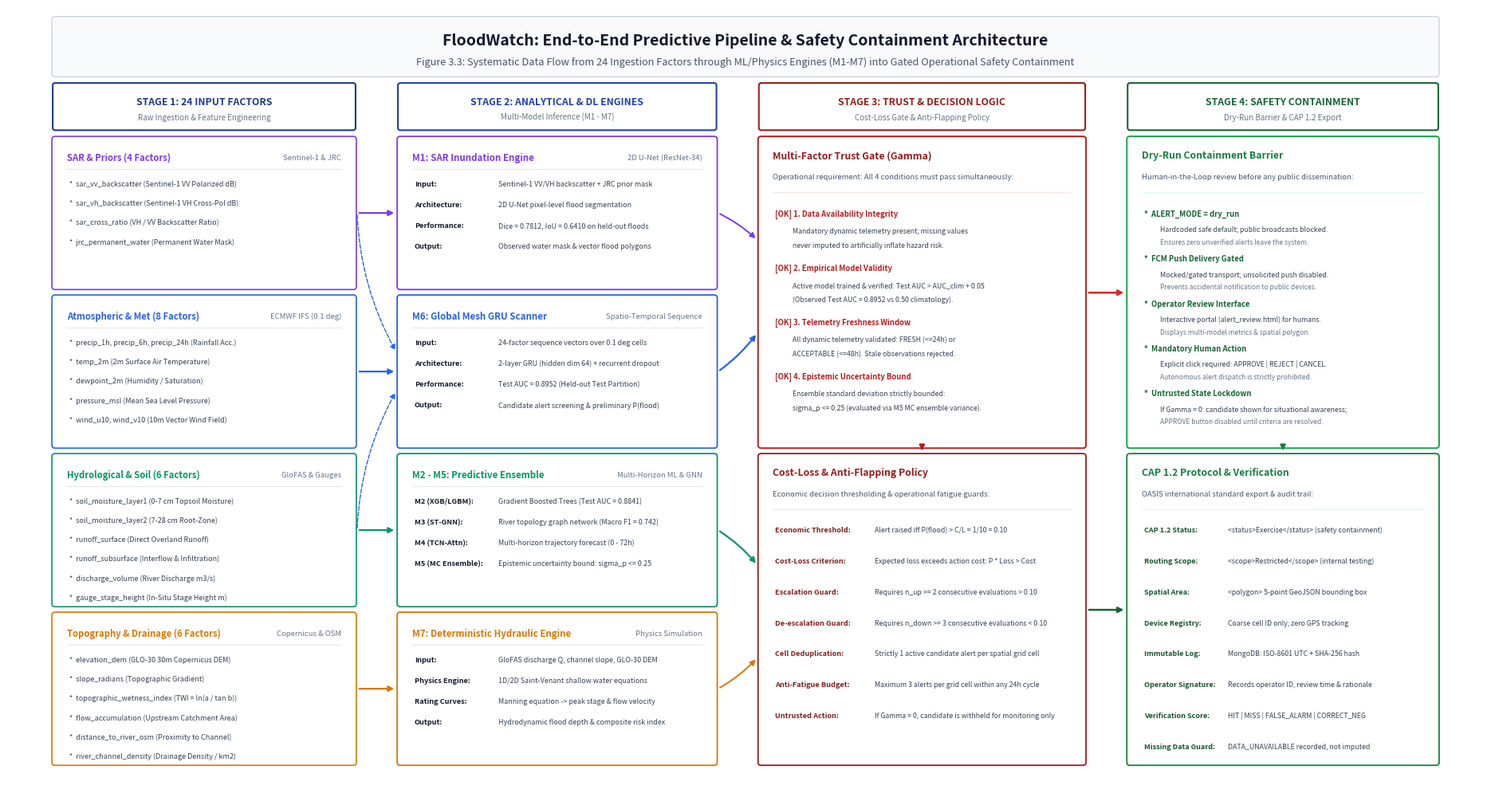

Write Python code to recreate this figure.
#!/usr/bin/env python3
"""
Generate Clean Academic Diagram for [SCREENSHOT PLACEHOLDER: 3.3]
Data flow from 24 input factors through M1 SAR, M6 GRU Scanner,
M2-M5 Ensemble, and M7 Hydraulic Engine into Safety Containment.
Publication quality, pure white background, perfectly legible, zero overlaps.
"""

import matplotlib.pyplot as plt
import matplotlib.patches as patches

def generate_diagram():
    # Setup canvas: spacious, high DPI
    fig, ax = plt.subplots(figsize=(18.8, 10.2), dpi=300)
    ax.set_xlim(0, 18.8)
    ax.set_ylim(0, 10.2)
    ax.axis('off')
    fig.patch.set_facecolor('#ffffff')

    # Top Header Banner
    header_box = patches.FancyBboxPatch(
        (0.6, 9.35), 17.6, 0.70,
        boxstyle="round,pad=0.04",
        facecolor="#f8fafc",
        edgecolor="#cbd5e1",
        lw=1.0
    )
    ax.add_patch(header_box)
    ax.text(9.4, 9.77, "FloodWatch: End-to-End Predictive Pipeline & Safety Containment Architecture",
            fontsize=14.0, fontweight='bold', color="#0f172a", ha='center', va='center', fontfamily='sans-serif')
    ax.text(9.4, 9.50, "Figure 3.3: Systematic Data Flow from 24 Ingestion Factors through ML/Physics Engines (M1-M7) into Gated Operational Safety Containment",
            fontsize=9.2, color="#475569", ha='center', va='center', fontfamily='sans-serif')

    # 4 Main Architectural Column Headers
    col_defs = [
        {"x": 0.6, "w": 3.8, "title": "STAGE 1: 24 INPUT FACTORS", "sub": "Raw Ingestion & Feature Engineering", "color": "#1e3a8a"},
        {"x": 5.0, "w": 4.0, "title": "STAGE 2: ANALYTICAL & DL ENGINES", "sub": "Multi-Model Inference (M1 - M7)", "color": "#1e40af"},
        {"x": 9.6, "w": 4.1, "title": "STAGE 3: TRUST & DECISION LOGIC", "sub": "Cost-Loss Gate & Anti-Flapping Policy", "color": "#991b1b"},
        {"x": 14.3, "w": 3.9, "title": "STAGE 4: SAFETY CONTAINMENT", "sub": "Dry-Run Barrier & CAP 1.2 Export", "color": "#166534"}
    ]

    for col in col_defs:
        ch_box = patches.FancyBboxPatch(
            (col["x"], 8.65), col["w"], 0.55,
            boxstyle="round,pad=0.03",
            facecolor="#ffffff",
            edgecolor=col["color"],
            lw=1.5
        )
        ax.add_patch(ch_box)
        ax.text(col["x"] + col["w"]/2, 8.98, col["title"],
                fontsize=8.8, fontweight='bold', color=col["color"], ha='center', va='center')
        ax.text(col["x"] + col["w"]/2, 8.78, col["sub"],
                fontsize=7.0, color="#64748b", ha='center', va='center')

    # =========================================================================
    # COLUMN 1: 24 INPUT FACTORS (Aligned 1-to-1 with M1, M6, M2-M5, M7)
    # =========================================================================
    c1_cards = [
        {
            # Aligned with M1: SAR Inundation Engine
            "y": 6.60, "h": 1.90, "title": "SAR & Priors (4 Factors)", "tag": "Sentinel-1 & JRC",
            "border": "#7c3aed",
            "items": [
                "sar_vv_backscatter (Sentinel-1 VV Polarized dB)",
                "sar_vh_backscatter (Sentinel-1 VH Cross-Pol dB)",
                "sar_cross_ratio (VH / VV Backscatter Ratio)",
                "jrc_permanent_water (Permanent Water Mask)"
            ]
        },
        {
            # Aligned with M6: Global Mesh GRU Scanner
            "y": 4.55, "h": 1.90, "title": "Atmospheric & Met (8 Factors)", "tag": "ECMWF IFS (0.1 deg)",
            "border": "#2563eb",
            "items": [
                "precip_1h, precip_6h, precip_24h (Rainfall Acc.)",
                "temp_2m (2m Surface Air Temperature)",
                "dewpoint_2m (Humidity / Saturation)",
                "pressure_msl (Mean Sea Level Pressure)",
                "wind_u10, wind_v10 (10m Vector Wind Field)"
            ]
        },
        {
            # Aligned with M2-M5: Predictive Ensemble
            "y": 2.50, "h": 1.90, "title": "Hydrological & Soil (6 Factors)", "tag": "GloFAS & Gauges",
            "border": "#059669",
            "items": [
                "soil_moisture_layer1 (0-7 cm Topsoil Moisture)",
                "soil_moisture_layer2 (7-28 cm Root-Zone)",
                "runoff_surface (Direct Overland Runoff)",
                "runoff_subsurface (Interflow & Infiltration)",
                "discharge_volume (River Discharge m3/s)",
                "gauge_stage_height (In-Situ Stage Height m)"
            ]
        },
        {
            # Aligned with M7: Hydraulic Engine
            "y": 0.45, "h": 1.90, "title": "Topography & Drainage (6 Factors)", "tag": "Copernicus & OSM",
            "border": "#d97706",
            "items": [
                "elevation_dem (GLO-30 30m Copernicus DEM)",
                "slope_radians (Topographic Gradient)",
                "topographic_wetness_index (TWI = ln(a / tan b))",
                "flow_accumulation (Upstream Catchment Area)",
                "distance_to_river_osm (Proximity to Channel)",
                "river_channel_density (Drainage Density / km2)"
            ]
        }
    ]

    for card in c1_cards:
        box = patches.FancyBboxPatch(
            (0.6, card["y"]), 3.8, card["h"],
            boxstyle="round,pad=0.04",
            facecolor="#ffffff",
            edgecolor=card["border"],
            lw=1.2
        )
        ax.add_patch(box)
        # Header text
        ax.text(0.75, card["y"] + card["h"] - 0.24, card["title"],
                fontsize=8.1, fontweight='bold', color=card["border"], va='center')
        ax.text(4.25, card["y"] + card["h"] - 0.24, card["tag"],
                fontsize=6.8, color="#64748b", ha='right', va='center')
        # Separator line
        ax.plot([0.75, 4.25], [card["y"] + card["h"] - 0.38, card["y"] + card["h"] - 0.38],
                color="#e2e8f0", lw=0.8)
        # Items
        start_y = card["y"] + card["h"] - 0.58
        for idx, item in enumerate(card["items"]):
            ax.text(0.78, start_y - idx * 0.25, "*  " + item,
                    fontsize=6.5, color="#334155", va='center')

    # =========================================================================
    # COLUMN 2: ANALYTICAL & DEEP LEARNING ENGINES (M1, M6, M2-M5, M7)
    # =========================================================================
    c2_cards = [
        {
            "y": 6.60, "h": 1.90, "title": "M1: SAR Inundation Engine", "badge": "2D U-Net (ResNet-34)",
            "border": "#7c3aed",
            "lines": [
                ("Input:", "Sentinel-1 VV/VH backscatter + JRC prior mask"),
                ("Architecture:", "2D U-Net pixel-level flood segmentation"),
                ("Performance:", "Dice = 0.7812, IoU = 0.6410 on held-out floods"),
                ("Output:", "Observed water mask & vector flood polygons")
            ]
        },
        {
            "y": 4.55, "h": 1.90, "title": "M6: Global Mesh GRU Scanner", "badge": "Spatio-Temporal Sequence",
            "border": "#2563eb",
            "lines": [
                ("Input:", "24-factor sequence vectors over 0.1 deg cells"),
                ("Architecture:", "2-layer GRU (hidden dim 64) + recurrent dropout"),
                ("Performance:", "Test AUC = 0.8952 (Held-out Test Partition)"),
                ("Output:", "Candidate alert screening & preliminary P(flood)")
            ]
        },
        {
            "y": 2.50, "h": 1.90, "title": "M2 - M5: Predictive Ensemble", "badge": "Multi-Horizon ML & GNN",
            "border": "#059669",
            "lines": [
                ("M2 (XGB/LGBM):", "Gradient Boosted Trees (Test AUC = 0.8841)"),
                ("M3 (ST-GNN):", "River topology graph network (Macro F1 = 0.742)"),
                ("M4 (TCN-Attn):", "Multi-horizon trajectory forecast (0 - 72h)"),
                ("M5 (MC Ensemble):", "Epistemic uncertainty bound: sigma_p <= 0.25")
            ]
        },
        {
            "y": 0.45, "h": 1.90, "title": "M7: Deterministic Hydraulic Engine", "badge": "Physics Simulation",
            "border": "#d97706",
            "lines": [
                ("Input:", "GloFAS discharge Q, channel slope, GLO-30 DEM"),
                ("Physics Engine:", "1D/2D Saint-Venant shallow water equations"),
                ("Rating Curves:", "Manning equation -> peak stage & flow velocity"),
                ("Output:", "Hydrodynamic flood depth & composite risk index")
            ]
        }
    ]

    for card in c2_cards:
        box = patches.FancyBboxPatch(
            (5.0, card["y"]), 4.0, card["h"],
            boxstyle="round,pad=0.04",
            facecolor="#ffffff",
            edgecolor=card["border"],
            lw=1.3
        )
        ax.add_patch(box)
        # Header
        ax.text(5.15, card["y"] + card["h"] - 0.24, card["title"],
                fontsize=8.3, fontweight='bold', color=card["border"], va='center')
        ax.text(8.85, card["y"] + card["h"] - 0.24, card["badge"],
                fontsize=6.8, color="#64748b", ha='right', va='center')
        # Separator
        ax.plot([5.15, 8.85], [card["y"] + card["h"] - 0.38, card["y"] + card["h"] - 0.38],
                color="#e2e8f0", lw=0.8)
        # Content
        start_y = card["y"] + card["h"] - 0.58
        for idx, (label, val) in enumerate(card["lines"]):
            ax.text(5.18, start_y - idx * 0.27, label,
                    fontsize=6.6, fontweight='bold', color="#0f172a", va='center')
            ax.text(6.25, start_y - idx * 0.27, val,
                    fontsize=6.4, color="#334155", va='center')

    # =========================================================================
    # COLUMN 3: DECISION LOGIC & TRUST GATE
    # =========================================================================
    # Top Card: Multi-Factor Trust Gate Gamma
    tg_box = patches.FancyBboxPatch(
        (9.6, 4.55), 4.1, 3.95,
        boxstyle="round,pad=0.04",
        facecolor="#ffffff",
        edgecolor="#b91c1c",
        lw=1.4
    )
    ax.add_patch(tg_box)
    ax.text(9.75, 8.25, "Multi-Factor Trust Gate (Gamma)", fontsize=8.8, fontweight='bold', color="#991b1b")
    ax.text(9.75, 7.98, "Operational requirement: All 4 conditions must pass simultaneously:", fontsize=6.8, color="#475569")
    ax.plot([9.75, 13.55], [7.82, 7.82], color="#fee2e2", lw=0.8)

    gamma_rules = [
        ("1. Data Availability Integrity", "Mandatory dynamic telemetry present; missing values", "never imputed to artificially inflate hazard risk."),
        ("2. Empirical Model Validity", "Active model trained & verified: Test AUC > AUC_clim + 0.05", "(Observed Test AUC = 0.8952 vs 0.50 climatology)."),
        ("3. Telemetry Freshness Window", "All dynamic telemetry validated: FRESH (<=24h) or", "ACCEPTABLE (<=48h). Stale observations rejected."),
        ("4. Epistemic Uncertainty Bound", "Ensemble standard deviation strictly bounded:", "sigma_p <= 0.25 (evaluated via M5 MC ensemble variance).")
    ]

    for idx, (head, l1, l2) in enumerate(gamma_rules):
        yy = 7.50 - idx * 0.70
        ax.text(9.78, yy, "[OK] " + head, fontsize=6.8, fontweight='bold', color="#b91c1c")
        ax.text(10.00, yy - 0.22, l1, fontsize=6.3, color="#334155")
        ax.text(10.00, yy - 0.40, l2, fontsize=6.3, color="#334155")

    # Bottom Card: Cost-Loss & Anti-Flapping Policy
    cl_box = patches.FancyBboxPatch(
        (9.6, 0.45), 4.1, 3.95,
        boxstyle="round,pad=0.04",
        facecolor="#ffffff",
        edgecolor="#991b1b",
        lw=1.3
    )
    ax.add_patch(cl_box)
    ax.text(9.75, 4.15, "Cost-Loss & Anti-Flapping Policy", fontsize=8.8, fontweight='bold', color="#991b1b")
    ax.text(9.75, 3.88, "Economic decision thresholding & operational fatigue guards:", fontsize=6.8, color="#475569")
    ax.plot([9.75, 13.55], [3.72, 3.72], color="#fee2e2", lw=0.8)

    policy_rules = [
        ("Economic Threshold:", "Alert raised iff P(flood) > C/L = 1/10 = 0.10"),
        ("Cost-Loss Criterion:", "Expected loss exceeds action cost: P * Loss > Cost"),
        ("Escalation Guard:", "Requires n_up >= 2 consecutive evaluations > 0.10"),
        ("De-escalation Guard:", "Requires n_down >= 3 consecutive evaluations < 0.10"),
        ("Cell Deduplication:", "Strictly 1 active candidate alert per spatial grid cell"),
        ("Anti-Fatigue Budget:", "Maximum 3 alerts per grid cell within any 24h cycle"),
        ("Untrusted Action:", "If Gamma = 0, candidate is withheld for monitoring only")
    ]

    for idx, (label, val) in enumerate(policy_rules):
        yy = 3.42 - idx * 0.40
        ax.text(9.78, yy, label, fontsize=6.6, fontweight='bold', color="#7f1d1d")
        ax.text(11.05, yy, val, fontsize=6.3, color="#334155")

    # =========================================================================
    # COLUMN 4: SAFETY CONTAINMENT & AUDIT
    # =========================================================================
    # Top Card: Dry-Run Containment Barrier
    sc1_box = patches.FancyBboxPatch(
        (14.3, 4.55), 3.9, 3.95,
        boxstyle="round,pad=0.04",
        facecolor="#ffffff",
        edgecolor="#16a34a",
        lw=1.4
    )
    ax.add_patch(sc1_box)
    ax.text(14.45, 8.25, "Dry-Run Containment Barrier", fontsize=8.8, fontweight='bold', color="#15803d")
    ax.text(14.45, 7.98, "Human-in-the-Loop review before any public dissemination:", fontsize=6.8, color="#475569")
    ax.plot([14.45, 18.05], [7.82, 7.82], color="#dcfce7", lw=0.8)

    containment_items = [
        ("ALERT_MODE = dry_run", "Hardcoded safe default; public broadcasts blocked.", "Ensures zero unverified alerts leave the system."),
        ("FCM Push Delivery Gated", "Mocked/gated transport; unsolicited push disabled.", "Prevents accidental notification to public devices."),
        ("Operator Review Interface", "Interactive portal (alert_review.html) for humans.", "Displays multi-model metrics & spatial polygon."),
        ("Mandatory Human Action", "Explicit click required: APPROVE | REJECT | CANCEL.", "Autonomous alert dispatch is strictly prohibited."),
        ("Untrusted State Lockdown", "If Gamma = 0: candidate shown for situational awareness;", "APPROVE button disabled until criteria are resolved.")
    ]

    for idx, (title, l1, l2) in enumerate(containment_items):
        yy = 7.50 - idx * 0.58
        ax.text(14.48, yy, "*  " + title, fontsize=6.8, fontweight='bold', color="#166534")
        ax.text(14.68, yy - 0.20, l1, fontsize=6.3, color="#334155")
        ax.text(14.68, yy - 0.36, l2, fontsize=6.1, color="#64748b")

    # Bottom Card: CAP 1.2 Protocol & Verification
    sc2_box = patches.FancyBboxPatch(
        (14.3, 0.45), 3.9, 3.95,
        boxstyle="round,pad=0.04",
        facecolor="#ffffff",
        edgecolor="#15803d",
        lw=1.3
    )
    ax.add_patch(sc2_box)
    ax.text(14.45, 4.15, "CAP 1.2 Protocol & Verification", fontsize=8.8, fontweight='bold', color="#15803d")
    ax.text(14.45, 3.88, "OASIS international standard export & audit trail:", fontsize=6.8, color="#475569")
    ax.plot([14.45, 18.05], [3.72, 3.72], color="#dcfce7", lw=0.8)

    cap_items = [
        ("CAP 1.2 Status:", "<status>Exercise</status> (safety containment)"),
        ("Routing Scope:", "<scope>Restricted</scope> (internal testing)"),
        ("Spatial Area:", "<polygon> 5-point GeoJSON bounding box"),
        ("Device Registry:", "Coarse cell ID only; zero GPS tracking"),
        ("Immutable Log:", "MongoDB: ISO-8601 UTC + SHA-256 hash"),
        ("Operator Signature:", "Records operator ID, review time & rationale"),
        ("Verification Score:", "HIT | MISS | FALSE_ALARM | CORRECT_NEG"),
        ("Missing Data Guard:", "DATA_UNAVAILABLE recorded, not imputed")
    ]

    for idx, (label, val) in enumerate(cap_items):
        yy = 3.42 - idx * 0.40
        ax.text(14.48, yy, label, fontsize=6.5, fontweight='bold', color="#14532d")
        ax.text(15.55, yy, val, fontsize=6.3, color="#334155")

    # =========================================================================
    # CONNECTING ARROWS & DATA FLOW
    # =========================================================================
    # From Column 1 to Column 2 (Perfect 1-to-1 horizontal alignment)
    # SAR factors (Col 1 Card 1) -> M1: SAR Inundation (Col 2 Card 1)
    ax.annotate('', xy=(4.95, 7.55), xytext=(4.45, 7.55),
                arrowprops=dict(arrowstyle="-|>", color="#7c3aed", lw=1.6))
    # Met factors (Col 1 Card 2) -> M6: GRU Scanner (Col 2 Card 2)
    ax.annotate('', xy=(4.95, 5.50), xytext=(4.45, 5.50),
                arrowprops=dict(arrowstyle="-|>", color="#2563eb", lw=1.6))
    # Hydro factors (Col 1 Card 3) -> M2-M5: Ensemble (Col 2 Card 3)
    ax.annotate('', xy=(4.95, 3.45), xytext=(4.45, 3.45),
                arrowprops=dict(arrowstyle="-|>", color="#059669", lw=1.6))
    # Topo factors (Col 1 Card 4) -> M7: Hydraulic Engine (Col 2 Card 4)
    ax.annotate('', xy=(4.95, 1.40), xytext=(4.45, 1.40),
                arrowprops=dict(arrowstyle="-|>", color="#d97706", lw=1.6))

    # Cross-feeding telemetry:
    # 24-feature vector bus to M6 (GRU takes all factors)
    ax.annotate('', xy=(4.95, 5.25), xytext=(4.45, 3.45),
                arrowprops=dict(arrowstyle="-|>", color="#2563eb", lw=1.0, linestyle="--", connectionstyle="arc3,rad=-0.12"))
    ax.annotate('', xy=(4.95, 5.75), xytext=(4.45, 7.55),
                arrowprops=dict(arrowstyle="-|>", color="#2563eb", lw=1.0, linestyle="--", connectionstyle="arc3,rad=0.12"))

    # From Column 2 to Column 3 (Decision & Trust Gate)
    # M1 SAR observed mask -> Trust Gate validation
    ax.annotate('', xy=(9.55, 7.20), xytext=(9.05, 7.55),
                arrowprops=dict(arrowstyle="-|>", color="#7c3aed", lw=1.4, connectionstyle="arc3,rad=-0.08"))
    # M6 candidate alert -> Trust Gate Gamma
    ax.annotate('', xy=(9.55, 6.00), xytext=(9.05, 5.50),
                arrowprops=dict(arrowstyle="-|>", color="#2563eb", lw=1.6, connectionstyle="arc3,rad=0.08"))
    # M2-M5 ensemble P(flood) -> Cost-Loss Threshold
    ax.annotate('', xy=(9.55, 3.00), xytext=(9.05, 3.45),
                arrowprops=dict(arrowstyle="-|>", color="#059669", lw=1.6, connectionstyle="arc3,rad=-0.08"))
    # M7 deterministic rating -> Cost-Loss corroboration
    ax.annotate('', xy=(9.55, 1.80), xytext=(9.05, 1.40),
                arrowprops=dict(arrowstyle="-|>", color="#d97706", lw=1.4, connectionstyle="arc3,rad=0.08"))

    # Internal link in Col 3: Trust Gate condition feeds into candidate qualification
    ax.annotate('', xy=(11.65, 4.45), xytext=(11.65, 4.55),
                arrowprops=dict(arrowstyle="-|>", color="#b91c1c", lw=1.5))

    # From Column 3 to Column 4 (Safety Containment)
    # Qualified candidate (Gamma = 1) -> Operator Review Portal
    ax.annotate('', xy=(14.25, 6.52), xytext=(13.75, 6.52),
                arrowprops=dict(arrowstyle="-|>", color="#dc2626", lw=1.8))
    # Decision action approved -> CAP 1.2 Export
    ax.annotate('', xy=(14.25, 2.42), xytext=(13.75, 2.42),
                arrowprops=dict(arrowstyle="-|>", color="#166534", lw=1.8))

    # Internal link in Col 4: Human Operator click triggers CAP export
    ax.annotate('', xy=(16.25, 4.45), xytext=(16.25, 4.55),
                arrowprops=dict(arrowstyle="-|>", color="#15803d", lw=1.5))

    # Save to all target paths
    paths = [
        r"F:\mp-latest\model_pipeline_safety_containment.jpg",
        r"F:\mp-latest\mp_proj_1\figures\model_pipeline_safety_containment.jpg",
        r"F:\mp-latest\mp_proj_1\figures\model_pipeline_safety_containment.png",
        r"F:\mp-latest\project-proofs\pipeline_data_flow_containment.jpg"
    ]

    plt.tight_layout()
    for p in paths:
        if p.endswith('.jpg'):
            plt.savefig(p, dpi=300, bbox_inches='tight', pil_kwargs={'quality': 96})
        else:
            plt.savefig(p, dpi=300, bbox_inches='tight')
        print(f"Saved: {p}")

    plt.close()

if __name__ == '__main__':
    generate_diagram()
